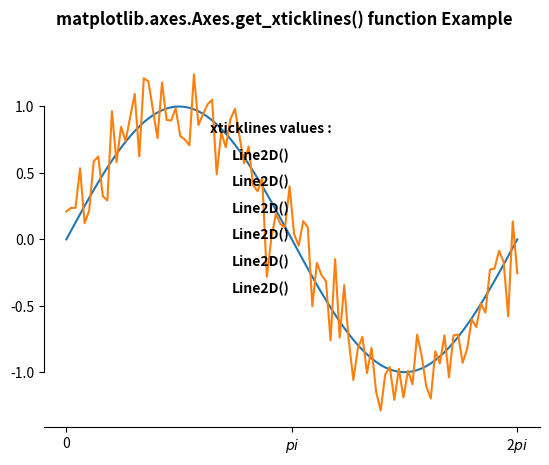

Recreate this plot in Python.
# Implementation of matplotlib function
import numpy as np
import matplotlib.pyplot as plt

# Fixing random state for reproducibility
np.random.seed(19680801)

x = np.linspace(0, 2 * np.pi, 100)
y = np.sin(x)
y2 = y + 0.2 * np.random.normal(size=x.shape)

fig, ax = plt.subplots()
ax.plot(x, y)
ax.plot(x, y2)

ax.set_xticks([0, np.pi, 2 * np.pi])
ax.set_xticklabels(['0', r'$pi$', r'2$pi$'])

ax.spines['left'].set_bounds(-1, 1)
ax.spines['right'].set_visible(False)
ax.spines['top'].set_visible(False)

w = ax.get_xticklines()
ax.text(2, 0.8, "xticklines values : ",
        fontweight="bold")
xx = 0.8
for i in w:
    ax.text(2.3, xx - 0.2, str(i), fontweight="bold")
    xx -= 0.2

fig.suptitle('matplotlib.axes.Axes.get_xticklines() \
function Example\n\n', fontweight="bold")
fig.canvas.draw()
plt.show()
